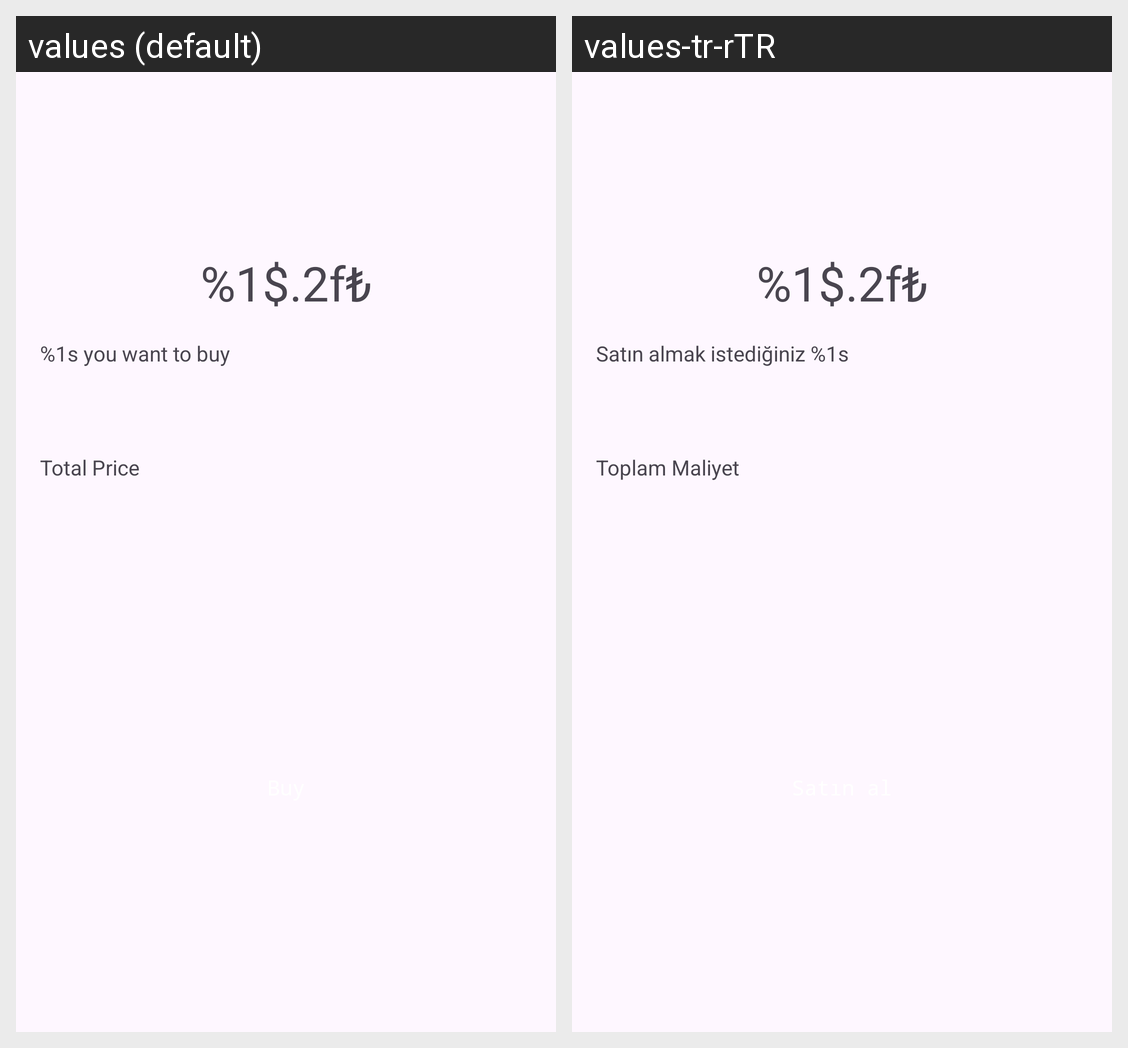

Strings drawn on this Android screen and how each of the app's shown locales translates them:
Android screen res/layout/bottom_dialog_layout.xml rendered under 2 locales, left to right: values (default), values-tr-rTR. Device: Nexus 5 (rendered at 1080×1920; each locale shown at half size, 540×960, under a caption strip naming it); theme Theme.MarsNeoCaseStudy.
Strings drawn on this screen, with the default value and each locale's value (text and hints the layout hard-codes, and strings that could not be matched under every locale, appear in the picture but are not listed):

price
  values: %1$.2f₺
  values-tr-rTR: %1$.2f₺  [not translated; the default value is used]

_1s_you_want_to_buy
  values: %1s you want to buy
  values-tr-rTR: Satın almak istediğiniz %1s

total_price_text
  values: Total Price
  values-tr-rTR: Toplam Maliyet
